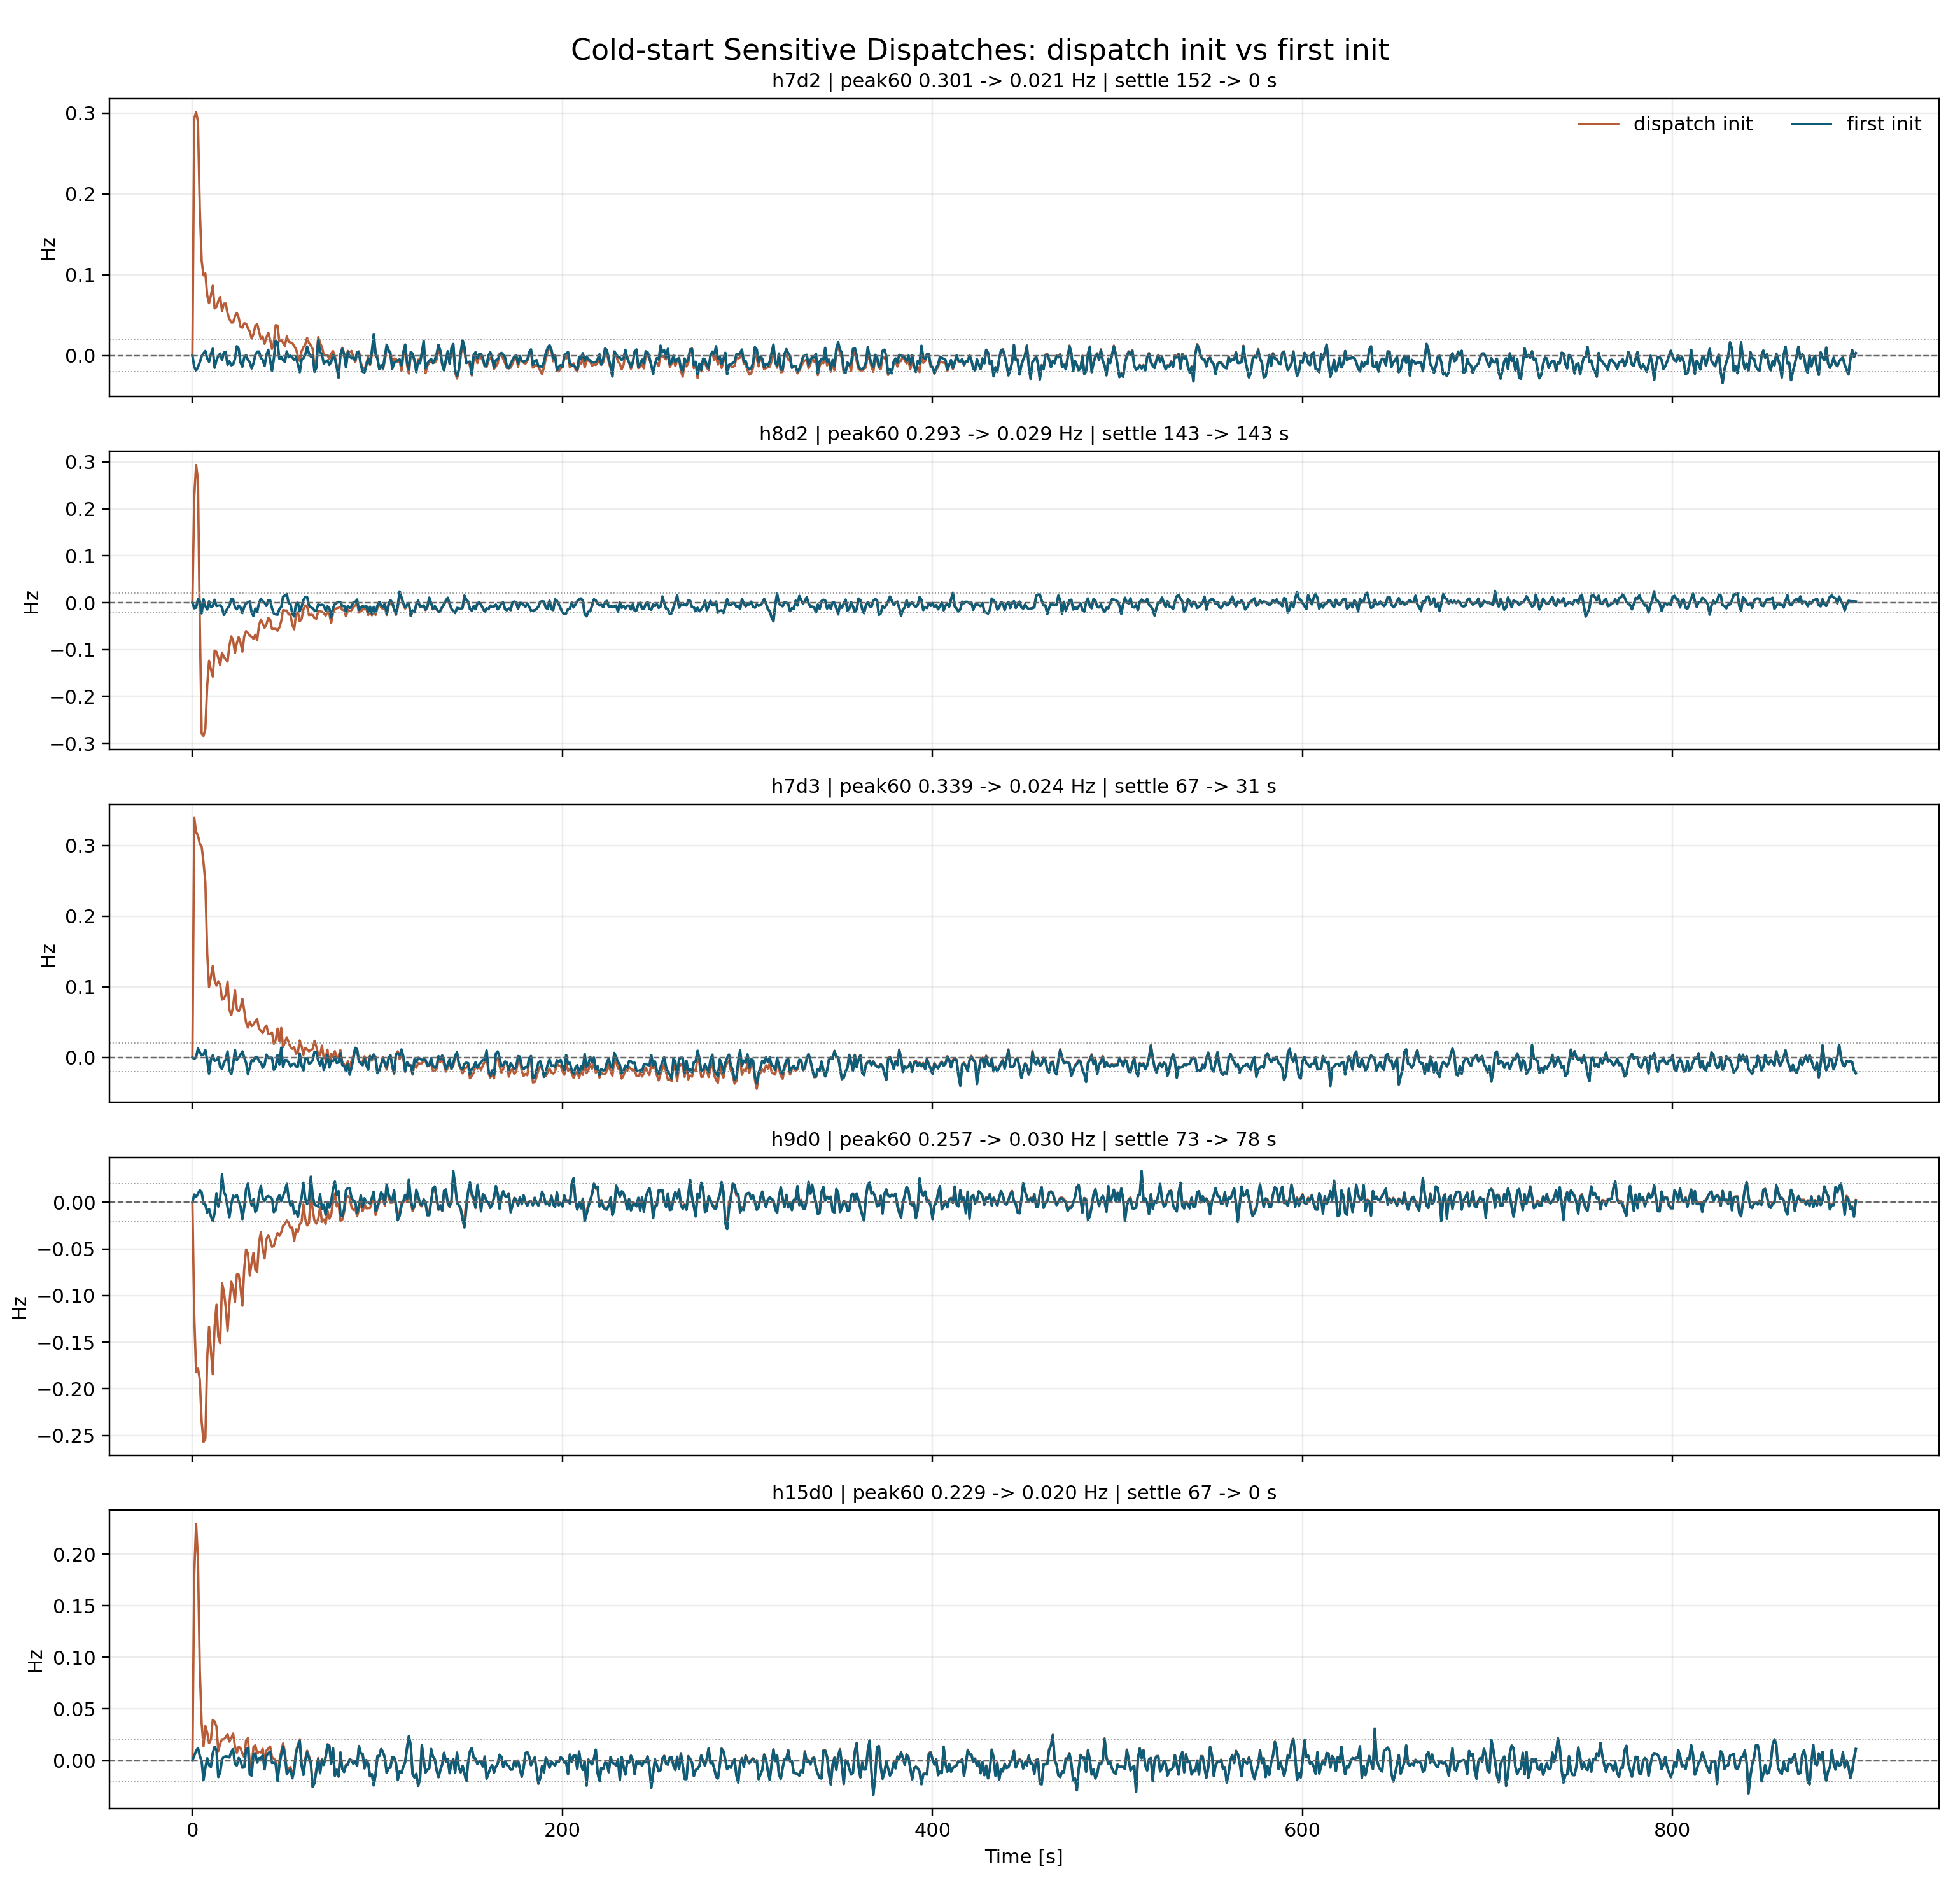

The file beside this chart, header and first rows:
label, old_peak60_hz, first_peak60_hz, peak_reduction_pct, old_settle20mHz_s, first_settle20mHz_s, settle_improve_s, old_abs_mean_hz, first_abs_mean_hz, old_final_hz, first_final_hz
h7d2, 0.3013, 0.0205, 93.19, 152, 0, 152, 0.01278, 0.009158, 0.003047, 0.003027
h8d2, 0.2934, 0.02926, 90.03, 143, 143, 0, 0.01376, 0.008358, 0.002261, 0.002254
h7d3, 0.3392, 0.02386, 92.97, 67, 31, 36, 0.01693, 0.01068, -0.02263, -0.02258
h9d0, 0.2569, 0.0298, 88.4, 73, 78, -5, 0.01236, 0.007462, 0.002555, 0.001867
h15d0, 0.2293, 0.01997, 91.29, 67, 0, 67, 0.008763, 0.007663, 0.01113, 0.01112
